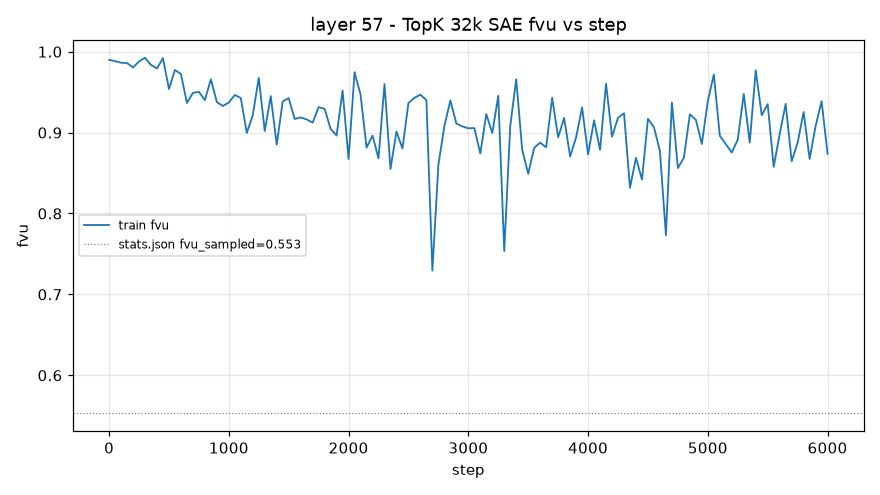

Data behind this chart, as committed beside it:
step, train_fvu
1, 0.9898
50, 0.9883
100, 0.9864
150, 0.986
200, 0.9805
250, 0.9879
300, 0.9925
350, 0.9835
400, 0.9793
450, 0.992
500, 0.9539
550, 0.9775
600, 0.9724
650, 0.9366
700, 0.9491
750, 0.9504
800, 0.9401
850, 0.9659
900, 0.9378
950, 0.9329
1000, 0.9371
1050, 0.9466
1100, 0.9427
1150, 0.8995
1200, 0.9215
1250, 0.9676
1300, 0.9019
1350, 0.9451
1400, 0.8852
1450, 0.9385
1500, 0.9427
1550, 0.9168
1600, 0.9187
1650, 0.9163
1700, 0.9123
1750, 0.9315
1800, 0.9293
1850, 0.9046
1900, 0.8964
1950, 0.9518
2000, 0.8674
2050, 0.9746
2100, 0.9468
2150, 0.8815
2200, 0.8963
2250, 0.8682
2300, 0.96
2350, 0.855
2400, 0.9013
2450, 0.8804
2500, 0.9366
2550, 0.943
2600, 0.9468
2650, 0.9401
2700, 0.7294
2750, 0.8601
2800, 0.908
2850, 0.9398
2900, 0.9112
2950, 0.9076
... 61 more rows
